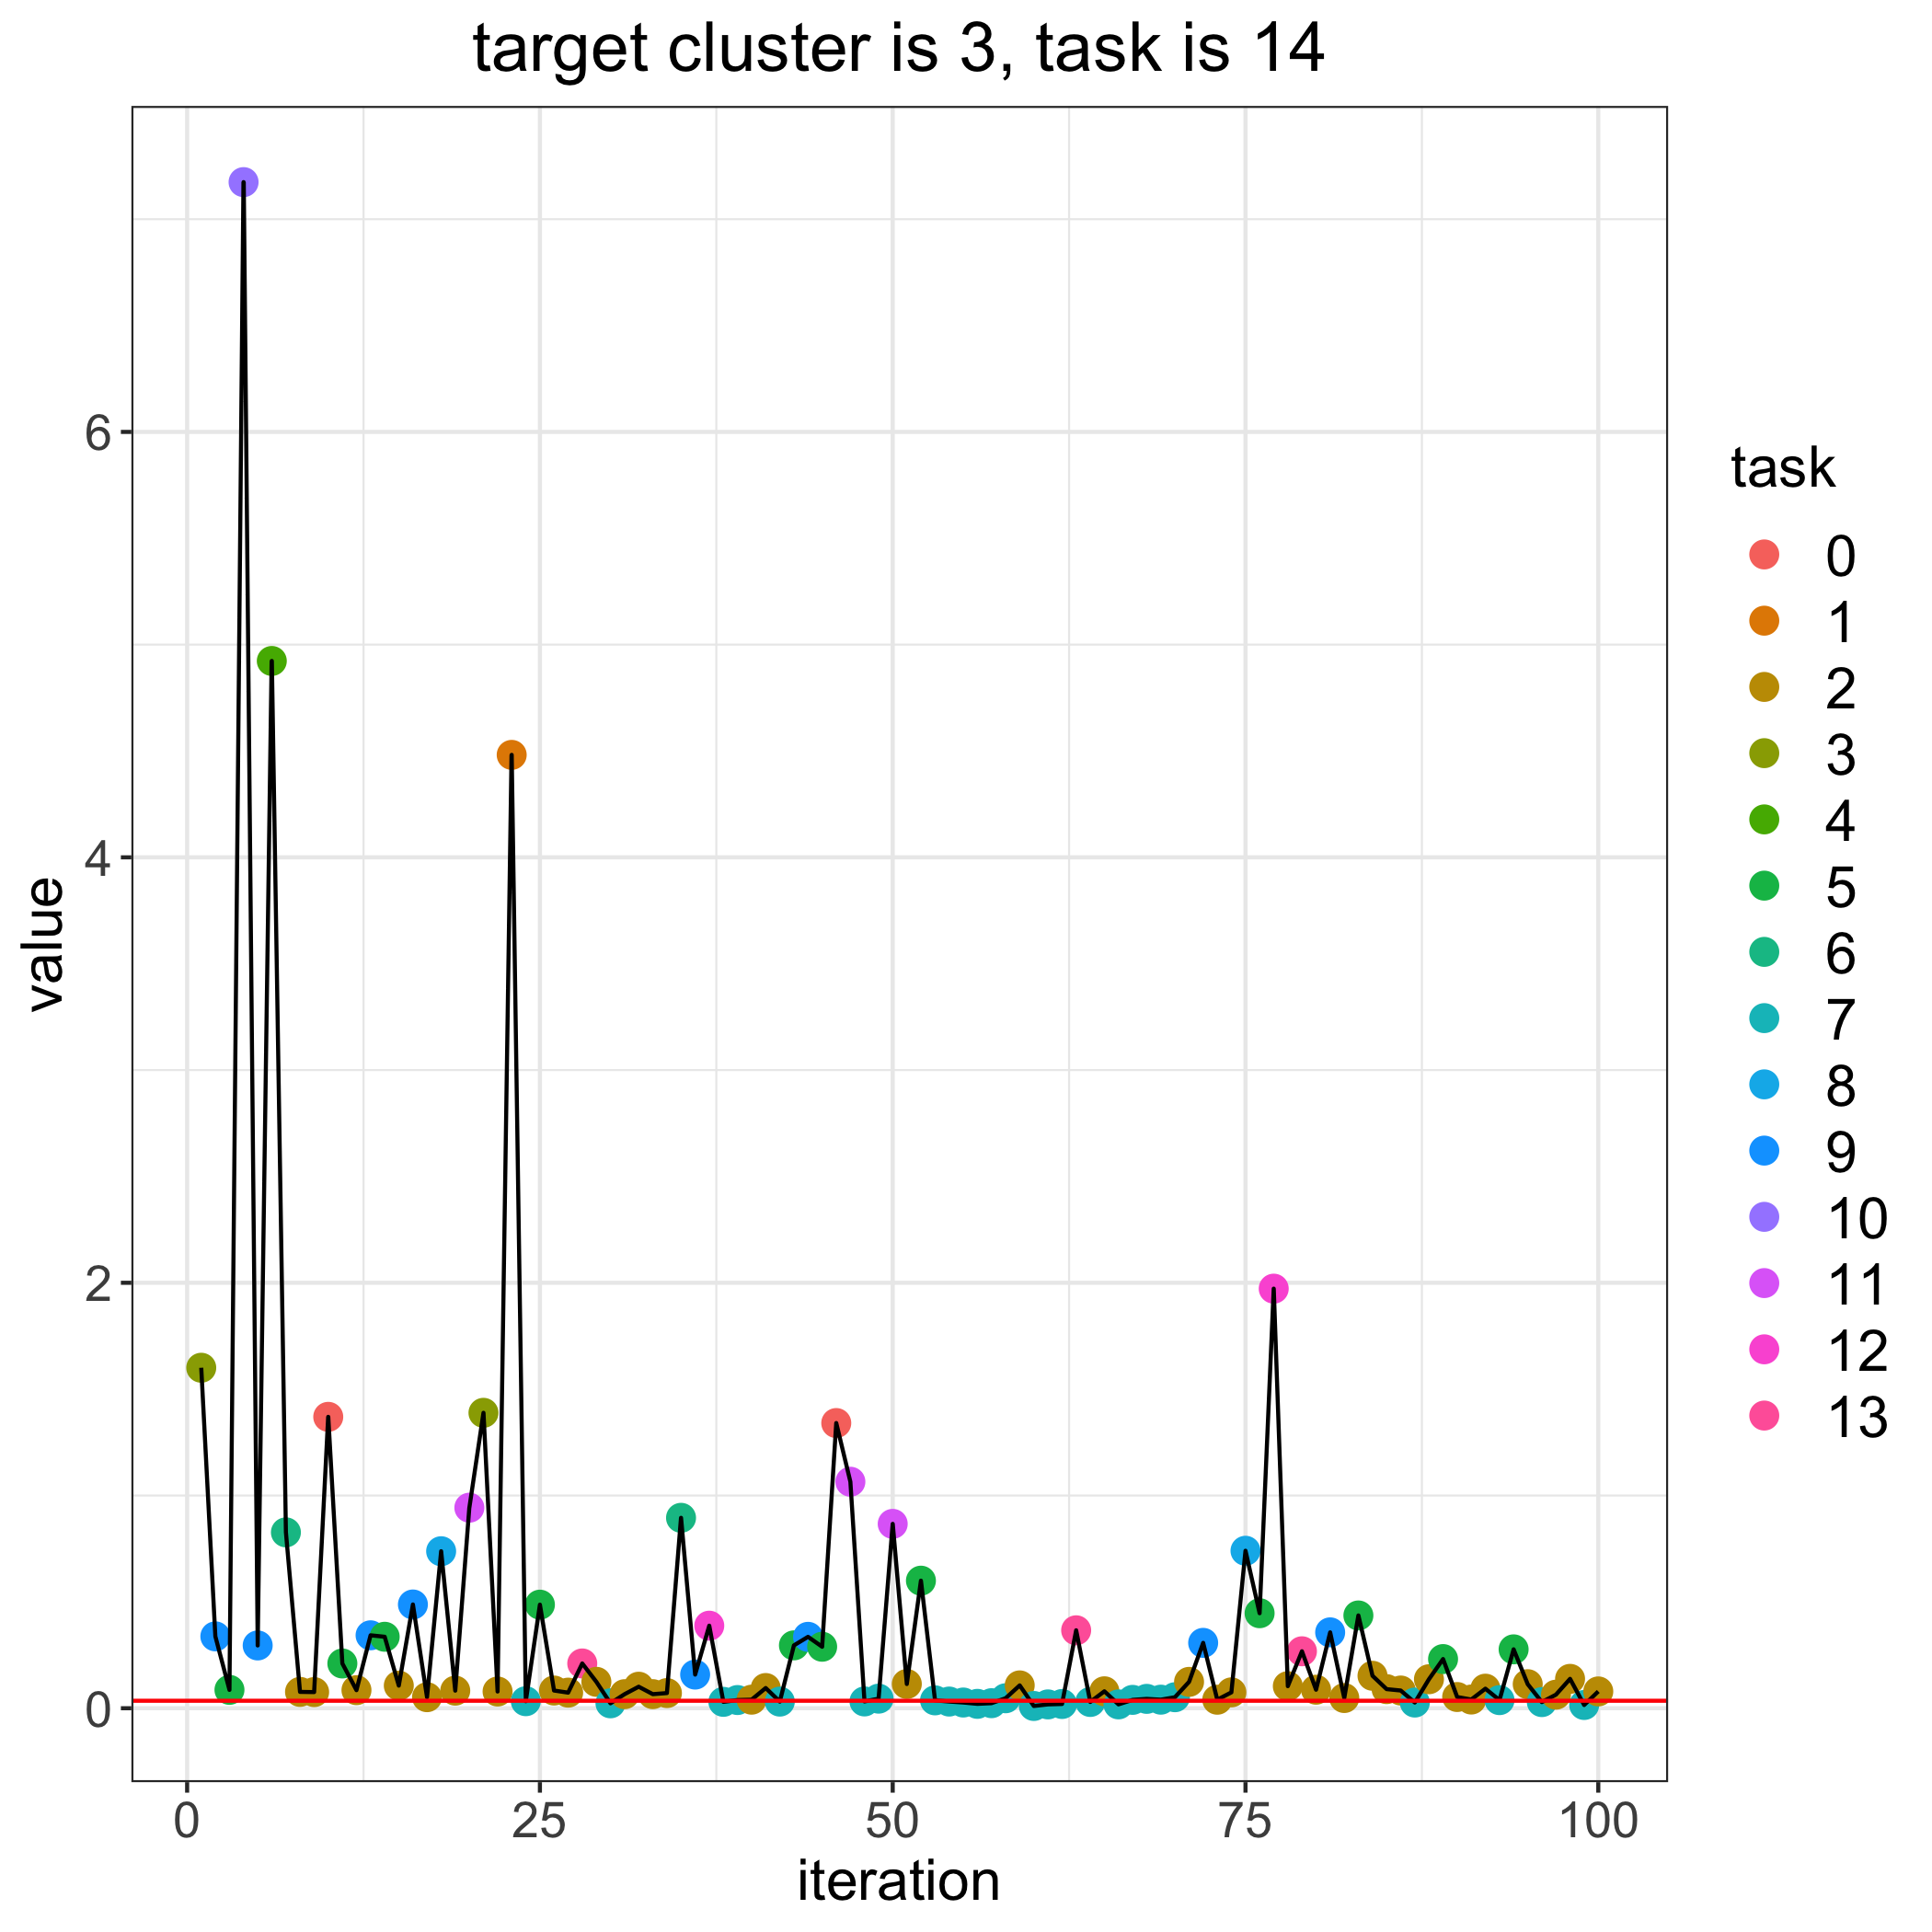

The file beside this chart, header and first rows:
, losses, bandit_selects
0, 0.03511, 
1, 1.601, 3.0
2, 0.3378, 9.0
3, 0.08636, 5.0
4, 7.174, 10.0
5, 0.2951, 9.0
6, 4.923, 4.0
7, 0.8268, 6.0
8, 0.07682, 2.0
9, 0.07586, 2.0
10, 1.37, 0.0
11, 0.2104, 5.0
12, 0.08494, 2.0
13, 0.3429, 9.0
14, 0.336, 5.0
15, 0.1063, 2.0
16, 0.4877, 9.0
17, 0.05194, 2.0
18, 0.7381, 8.0
19, 0.08271, 2.0
20, 0.9428, 11.0
21, 1.389, 3.0
22, 0.07859, 2.0
23, 4.482, 1.0
24, 0.03309, 7.0
25, 0.4869, 5.0
26, 0.0832, 2.0
27, 0.07328, 2.0
28, 0.2105, 13.0
29, 0.1241, 2.0
30, 0.02312, 7.0
31, 0.06601, 2.0
32, 0.1011, 2.0
33, 0.06617, 2.0
34, 0.07122, 2.0
35, 0.8951, 6.0
36, 0.1582, 9.0
37, 0.388, 12.0
38, 0.03001, 7.0
39, 0.03849, 7.0
40, 0.04024, 2.0
41, 0.09495, 2.0
42, 0.03119, 7.0
43, 0.2955, 5.0
44, 0.3357, 9.0
45, 0.2891, 5.0
46, 1.341, 0.0
47, 1.065, 11.0
48, 0.03194, 7.0
49, 0.04503, 7.0
50, 0.8667, 11.0
51, 0.114, 2.0
52, 0.5997, 5.0
53, 0.03701, 7.0
54, 0.0314, 7.0
55, 0.02686, 7.0
56, 0.02058, 7.0
57, 0.02371, 7.0
58, 0.04688, 7.0
59, 0.1074, 2.0
... 41 more rows
